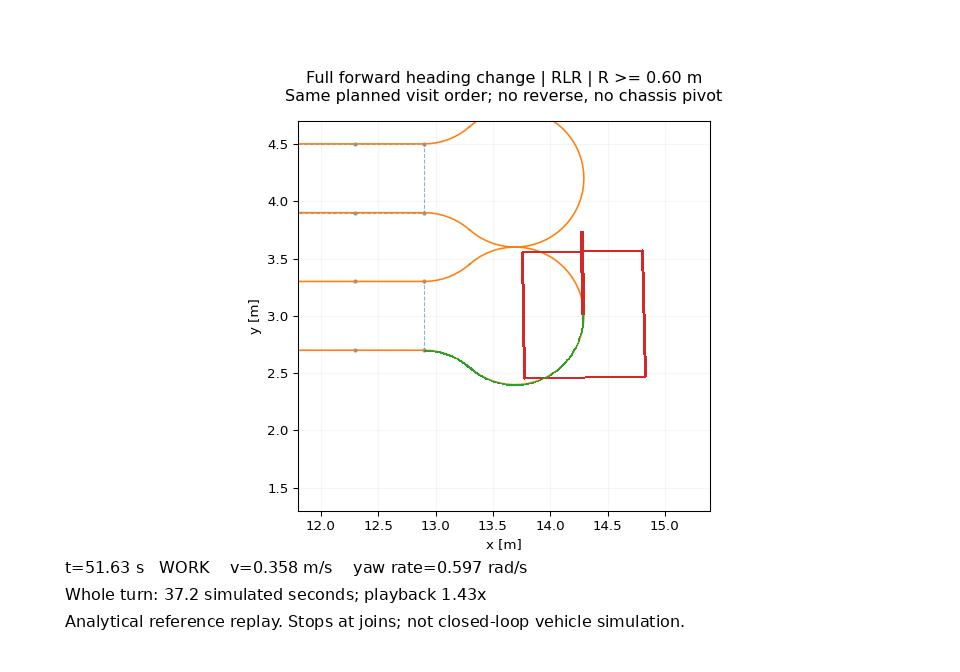

The file beside this chart, header and first rows:
t, x, y, yaw, v, omega, a, alpha, left_v, right_v, left_a, right_a, tool, event
3.298791833357766023e+01, 1.289999999999999858e+01, 2.700000000000000178e+00, 0.000000000000000000e+00, 0.000000000000000000e+00, -0.000000000000000000e+00, 0.000000000000000000e+00, -0.000000000000000000e+00, 0.000000000000000000e+00, 0.000000000000000000e+00, 0.000000000000000000e+00, 0.000000000000000000e+00, 1.000000000000000000e+00, 6.000000000000000000e+00
3.304765690442847870e+01, 1.290000113398778403e+01, 2.699999999998928590e+00, -1.889979643232564399e-06, 7.518153095395939867e-05, -1.253025515899323537e-04, 3.713155366371739471e-03, -6.188592277286233609e-03, 1.253025515899323537e-04, 2.506051031798645719e-05, 6.188592277286233609e-03, 1.237718455457245768e-03, 1.000000000000000000e+00, 6.000000000000000000e+00
3.310739547527929716e+01, 1.290001743625255948e+01, 2.699999999746647728e+00, -2.906042094030780731e-05, 5.720395299267666284e-04, -9.533992165446114088e-04, 1.387783187804936431e-02, -2.312971979674894804e-02, 9.533992165446111920e-04, 1.906798433089220649e-04, 2.312971979674894457e-02, 4.625943959349784057e-03, 1.000000000000000000e+00, 6.000000000000000000e+00
3.316713404613011562e+01, 1.290008476873882692e+01, 2.699999994011884397e+00, -1.412812318515310750e-04, 1.834033534840934232e-03, -3.056722558068224443e-03, 2.910628180773243423e-02, -4.851046967955406630e-02, 3.056722558068224009e-03, 6.113445116136444549e-04, 4.851046967955406630e-02, 9.702093935910805628e-03, 1.000000000000000000e+00, 6.000000000000000000e+00
3.322687261698093408e+01, 1.290025709397232667e+01, 2.699999944918905381e+00, -4.284899669930730681e-04, 4.124685510568756007e-03, -6.874475850947928124e-03, 4.811000629992844002e-02, -8.018334383321408521e-02, 6.874475850947927257e-03, 1.374895170189584757e-03, 8.018334383321407133e-02, 1.603666876664280178e-02, 1.000000000000000000e+00, 6.000000000000000000e+00
3.328661118783175255e+01, 1.290060187673383574e+01, 2.699999698120254976e+00, -1.003128057964985942e-03, 7.633508834692670671e-03, -1.272251472448778821e-02, 6.969975537095281226e-02, -1.161662589515880389e-01, 1.272251472448778647e-02, 2.544502944897554866e-03, 1.161662589515880251e-01, 2.323325179031759252e-02, 1.000000000000000000e+00, 6.000000000000000000e+00
3.334634975868257101e+01, 1.290119583962363237e+01, 2.699998808305145381e+00, -1.993067358904809794e-03, 1.248193728326561780e-02, -2.080322880544269865e-02, 9.278552790892895252e-02, -1.546425465148816292e-01, 2.080322880544269865e-02, 4.160645761088538688e-03, 1.546425465148816014e-01, 3.092850930297629669e-02, 1.000000000000000000e+00, 6.000000000000000000e+00
3.340608832953338947e+01, 1.290212107178647116e+01, 2.699996250867017444e+00, -3.535127007269656119e-03, 1.872925401657141165e-02, -3.121542336095235737e-02, 1.163765716737881345e-01, -1.939609527896469232e-01, 3.121542336095235737e-02, 6.243084672190467657e-03, 1.939609527896469232e-01, 3.879219055792935966e-02, 1.000000000000000000e+00, 6.000000000000000000e+00
3.346582690038420793e+01, 1.290346148915811497e+01, 2.699990014994256615e+00, -5.769180599842327339e-03, 2.637852056488508914e-02, -4.396420094147515667e-02, 1.395813832972695734e-01, -2.326356388287826593e-01, 4.396420094147515667e-02, 8.792840188295025089e-03, 2.326356388287826316e-01, 4.652712776575650133e-02, 1.000000000000000000e+00, 6.000000000000000000e+00
3.352556547123502639e+01, 1.290529964329733659e+01, 2.699976594360914195e+00, -8.832853683966357394e-03, 3.538250581423330737e-02, -5.897084302372217202e-02, 1.616077082829205369e-01, -2.693461804715341912e-01, 5.897084302372217895e-02, 1.179416860474443579e-02, 2.693461804715342467e-01, 5.386923609430685489e-02, 1.000000000000000000e+00, 6.000000000000000000e+00
3.358530404208584486e+01, 1.290771387442014451e+01, 2.699950411402001205e+00, -1.285681156400508840e-02, 4.564961499215462043e-02, -7.608269165359105024e-02, 1.817625410060959568e-01, -3.029375683434933353e-01, 7.608269165359105024e-02, 1.521653833071819756e-02, 3.029375683434932798e-01, 6.058751366869861987e-02, 1.000000000000000000e+00, 6.000000000000000000e+00
3.364504261293666332e+01, 1.291077580308084372e+01, 2.699903227252498539e+00, -1.796063742302989041e-02, 5.704981865345995495e-02, -9.508303108909992030e-02, 1.994521247139590947e-01, -3.324202078565984264e-01, 9.508303108909993417e-02, 1.901660621781998267e-02, 3.324202078565984819e-01, 6.648404157131970749e-02, 1.000000000000000000e+00, 6.000000000000000000e+00
3.370478118378748178e+01, 1.291454815456955529e+01, 2.699823600068070206e+00, -2.424930075973263932e-02, 6.942058166599289482e-02, -1.157009694433214914e-01, 2.141819515254808903e-01, -3.569699192091347895e-01, 1.157009694433214914e-01, 2.314019388866429827e-02, 3.569699192091347895e-01, 7.139398384182696344e-02, 1.000000000000000000e+00, 6.000000000000000000e+00
3.376451975463830024e+01, 1.291908291100370398e+01, 2.699696458641890562e+00, -3.181021614056667168e-02, 8.257279219639003520e-02, -1.376213203273167207e-01, 2.255567624314400166e-01, -3.759279373857333795e-01, 1.376213203273167207e-01, 2.752426406546334275e-02, 3.759279373857333795e-01, 7.518558747714665369e-02, 1.000000000000000000e+00, 6.000000000000000000e+00
3.382425832548911870e+01, 1.292441978859075924e+01, 2.699502855643893362e+00, -4.071089226711244180e-02, 9.629669069584145813e-02, -1.604944844930691339e-01, 2.332805472944237957e-01, -3.888009121573730575e-01, 1.604944844930691339e-01, 3.209889689861379625e-02, 3.888009121573730020e-01, 7.776018243147456155e-02, 1.000000000000000000e+00, 6.000000000000000000e+00
3.388399689633993717e+01, 1.293058504164680933e+01, 2.699219955631872114e+00, -5.099717135867098960e-02, 1.103677988858508957e-01, -1.839463314764182011e-01, 2.371565448488266448e-01, -3.952609080813778153e-01, 1.839463314764181734e-01, 3.678926629528361802e-02, 3.952609080813778153e-01, 7.905218161627550200e-02, 1.000000000000000000e+00, 6.000000000000000000e+00
3.394373546719075563e+01, 1.293759060032788710e+01, 2.698821297856872192e+00, -6.269205885008410917e-02, 1.245528487439963444e-01, -2.075880812399939490e-01, 2.370872427008515748e-01, -3.951454045014193839e-01, 2.075880812399939490e-01, 4.151761624799875372e-02, 3.951454045014193284e-01, 7.902908090028382126e-02, 1.000000000000000000e+00, 6.000000000000000000e+00
3.400347403804157409e+01, 1.294543355496837833e+01, 2.698277353810868640e+00, -7.579514340477944145e-02, 1.386157114896901521e-01, -2.310261858161502813e-01, 2.330743773285088860e-01, -3.884572955475148470e-01, 2.310261858161502535e-01, 4.620523716323003682e-02, 3.884572955475148470e-01, 7.769145910950292500e-02, 1.000000000000000000e+00, 6.000000000000000000e+00
3.406321260889239255e+01, 1.295409600543670869e+01, 2.697556375746917645e+00, -9.028260724304359996e-02, 1.523233265699396322e-01, -2.538722109498993684e-01, 2.252189340816175833e-01, -3.753648901360293055e-01, 2.538722109498993684e-01, 5.077444218997988201e-02, 3.753648901360293055e-01, 7.507297802720586111e-02, 1.000000000000000000e+00, 6.000000000000000000e+00
3.412295117974321101e+01, 1.296354529787319976e+01, 2.696625506593714583e+00, -1.061078267855215529e-01, 1.654516306451072893e-01, -2.757527177418455655e-01, 2.137211471818036557e-01, -3.562019119696728242e-01, 2.757527177418455100e-01, 5.515054354836905481e-02, 3.562019119696727687e-01, 7.124038239393451488e-02, 1.000000000000000000e+00, 6.000000000000000000e+00
3.418268975059402948e+01, 1.297373467245371437e+01, 2.695452095535940895e+00, -1.232025636119422618e-01, 1.777914865746711426e-01, -2.963191442911186635e-01, 1.988804997225022686e-01, -3.314674995375038180e-01, 2.963191442911186080e-01, 5.926382885822367719e-02, 3.314674995375037625e-01, 6.629349990750074695e-02, 1.000000000000000000e+00, 6.000000000000000000e+00
3.424242832144484794e+01, 1.298460434353386894e+01, 2.694005138913126984e+00, -1.414787457350707989e-01, 1.891546124029850340e-01, -3.152576873383084455e-01, 1.810957236689554883e-01, -3.018262061149259989e-01, 3.152576873383083900e-01, 6.305153746766165024e-02, 3.018262061149258879e-01, 6.036524122298508876e-02, 1.000000000000000000e+00, 6.000000000000000000e+00
3.430216689229566640e+01, 1.299608302718883124e+01, 2.692256744905644705e+00, -1.608308391898871648e-01, 1.993795103450397010e-01, -3.322991839083995758e-01, 1.608647998582133920e-01, -2.681079997636890422e-01, 3.322991839083995202e-01, 6.645983678167985409e-02, 2.681079997636890422e-01, 5.362159995273776958e-02, 1.000000000000000000e+00, 6.000000000000000000e+00
3.436190546314648486e+01, 1.300808992084066773e+01, 2.690183504524362501e+00, -1.811388099379920291e-01, 2.083373957722212400e-01, -3.472289929537020758e-01, 1.387849579991352056e-01, -2.313082633318920001e-01, 3.472289929537020758e-01, 6.944579859074040407e-02, 2.313082633318920278e-01, 4.626165266637839724e-02, 1.000000000000000000e+00, 6.000000000000000000e+00
3.442164403399730332e+01, 1.302053712604284996e+01, 2.687767642223803932e+00, -2.022716760872378394e-01, 2.159381261980749533e-01, -3.598968769967916814e-01, 1.155526766723860010e-01, -1.925877944539766129e-01, 3.598968769967916259e-01, 7.197937539935828077e-02, 1.925877944539766684e-01, 3.851755889079534756e-02, 1.000000000000000000e+00, 6.000000000000000000e+00
3.448138260484812179e+01, 1.303333248983986792e+01, 2.684997818075504306e+00, -2.240916504265879627e-01, 2.221361302640609547e-01, -3.702268837734349893e-01, 9.196368333044072085e-02, -1.532728055507345810e-01, 3.702268837734349338e-01, 7.404537675468694791e-02, 1.532728055507345533e-01, 3.065456111014688845e-02, 1.000000000000000000e+00, 6.000000000000000000e+00
3.454112117569894025e+01, 1.304638282415193196e+01, 2.681869460268627936e+00, -2.464588732762011958e-01, 2.269363367253190156e-01, -3.782272278755317574e-01, 6.891295429758073632e-02, -1.148549238293012503e-01, 3.782272278755317574e-01, 7.564544557510630152e-02, 1.148549238293012364e-01, 2.297098476586023619e-02, 1.000000000000000000e+00, 6.000000000000000000e+00
3.460085974654975871e+01, 1.305959744826056479e+01, 2.678384521325317014e+00, -2.692367356527427535e-01, 2.304001034364265010e-01, -3.840001723940441591e-01, 4.739471476989635945e-02, -7.899119128316062222e-02, 3.840001723940441591e-01, 7.680003447880881517e-02, 7.899119128316060834e-02, 1.579823825663211057e-02, 1.000000000000000000e+00, 6.000000000000000000e+00
3.466059831740057717e+01, 1.307289198846285672e+01, 2.674550572469785781e+00, -2.922977927499237349e-01, 2.326511463371583599e-01, -3.877519105619305351e-01, 2.850243881528687073e-02, -4.750406469214480537e-02, 3.877519105619305906e-01, 7.755038211238612922e-02, 4.750406469214479843e-02, 9.500812938428946502e-03, 1.000000000000000000e+00, 6.000000000000000000e+00
3.472033688825139564e+01, 1.308619236257272256e+01, 2.670379175741530275e+00, -3.155302677342641804e-01, 2.338814684382500009e-01, -3.898024473970833625e-01, 1.342884937345630893e-02, -2.238141562242721913e-02, 3.898024473970833625e-01, 7.796048947941663920e-02, 2.238141562242719484e-02, 4.476283124485421275e-03, 1.000000000000000000e+00, 6.000000000000000000e+00
3.478007545910221410e+01, 1.309943887552006814e+01, 2.665883499433664205e+00, -3.388451458560846064e-01, 2.343572888071547011e-01, -3.905954813452580665e-01, 3.465918255919393873e-03, -5.776530426532333097e-03, 3.905954813452579000e-01, 7.811909626905147452e-02, 5.776530426532327026e-03, 1.155306085306460721e-03, 1.000000000000000000e+00, 6.000000000000000000e+00
3.483981402995303256e+01, 1.311259035491420200e+01, 2.661075165193981018e+00, -3.621838588698300665e-01, 2.344249647876540388e-01, -3.907082746460901479e-01, -4.844199429062395491e-06, 8.073665715125561332e-06, 3.907082746460901479e-01, 7.814165492921795741e-02, -8.073665715112620362e-06, -1.614733143012170619e-06, 1.000000000000000000e+00, 6.000000000000000000e+00
3.489955260080385102e+01, 1.312562575096562512e+01, 2.655961348028077484e+00, -3.855220474157974309e-01, 2.343417593806131349e-01, -3.905695989676886692e-01, -3.968282042623494203e-03, 6.613803404372456222e-03, 3.905695989676886137e-01, 7.811391979353765613e-02, -6.613803404372477039e-03, -1.322760680874511367e-03, 1.000000000000000000e+00, 6.000000000000000000e+00
3.495929117165466948e+01, 1.313852352095560327e+01, 2.650551114748613379e+00, -4.088334629502590190e-01, 2.338234438006344118e-01, -3.897057396677240937e-01, -1.433300469587367801e-02, 2.388834115978946682e-02, 3.897057396677240382e-01, 7.794114793354475768e-02, -2.388834115978946682e-02, -4.777668231957890935e-03, 1.000000000000000000e+00, 6.000000000000000000e+00
3.501902974250548795e+01, 1.315124387549204066e+01, 2.644863758225612926e+00, -4.320571440038183386e-01, 2.325294558219533070e-01, -3.875490930365889097e-01, -2.971473738790050834e-02, 4.952456231316750002e-02, 3.875490930365889097e-01, 7.750981860731773199e-02, -4.952456231316751389e-02, -9.904912462633506248e-03, 1.000000000000000000e+00, 6.000000000000000000e+00
3.507876831335630641e+01, 1.316373248961476250e+01, 2.638929655819383324e+00, -4.551022396009622994e-01, 2.301989633224261755e-01, -3.836649388707104036e-01, -4.882845421923285439e-02, 8.138075703205475964e-02, 3.836649388707103481e-01, 7.673298777414200300e-02, -8.138075703205475964e-02, -1.627615140641094915e-02, 1.000000000000000000e+00, 6.000000000000000000e+00
3.513850688420712487e+01, 1.317592565391552739e+01, 2.632789858679092987e+00, -4.778556523731896100e-01, 2.266449352977698006e-01, -3.777415588296164084e-01, -7.048837816220750174e-02, 1.174806302703456651e-01, 3.777415588296163529e-01, 7.554831176592322062e-02, -1.174806302703457761e-01, -2.349612605406923432e-02, 1.000000000000000000e+00, 6.000000000000000000e+00
3.519824545505794333e+01, 1.318775488398574680e+01, 2.626495134585637103e+00, -5.001890913569089214e-01, 2.217482128758012094e-01, -3.695803547930020527e-01, -9.360798106096895888e-02, 1.560133017682817924e-01, 3.695803547930019972e-01, 7.391607095860039389e-02, -1.560133017682816814e-01, -3.120266035365623636e-02, 1.000000000000000000e+00, 6.000000000000000000e+00
3.525798402590876179e+01, 1.319915094327450866e+01, 2.620104521358900485e+00, -5.219655344761156002e-01, 2.154515803306771005e-01, -3.590859672177952322e-01, -1.171999836314702031e-01, 1.953333060524503062e-01, 3.590859672177951767e-01, 7.181719344355899648e-02, -1.953333060524503340e-01, -3.906666121049007234e-02, 1.000000000000000000e+00, 6.000000000000000000e+00
3.531772259675958026e+01, 1.321004724794067720e+01, 2.613683466781257625e+00, -5.430451007098362481e-01, 2.077538360971337705e-01, -3.462563934952229694e-01, -1.403763554614715081e-01, 2.339605924357859024e-01, 3.462563934952229694e-01, 6.925127869904457167e-02, -2.339605924357858746e-01, -4.679211848715714162e-02, 1.000000000000000000e+00, 6.000000000000000000e+00
3.537746116761039872e+01, 1.322038264083821879e+01, 2.607301649366062790e+00, -5.632903319443514079e-01, 1.987038637847264311e-01, -3.311731063078774406e-01, -1.623483150105415607e-01, 2.705805250175693510e-01, 3.311731063078774406e-01, 6.623462126157544927e-02, -2.705805250175692955e-01, -5.411610500351381192e-02, 1.000000000000000000e+00, 6.000000000000000000e+00
3.543719973846121718e+01, 1.323010354333582761e+01, 2.601030588564340995e+00, -5.825708845101885691e-01, 1.883947031920690518e-01, -3.139911719867817808e-01, -1.824263296100567533e-01, 3.040438826834280239e-01, 3.139911719867817808e-01, 6.279823439735632284e-02, -3.040438826834279684e-01, -6.080877653668553817e-02, 1.000000000000000000e+00, 6.000000000000000000e+00
3.549693830931203564e+01, 1.323916551581078060e+01, 2.594941161033113897e+00, -6.007676304038910287e-01, 1.769576213210739546e-01, -2.949293688684566095e-01, -2.000201154632014200e-01, 3.333668591053357000e-01, 2.949293688684566095e-01, 5.898587377369129969e-02, -3.333668591053357000e-01, -6.667337182106714000e-02, 1.000000000000000000e+00, 6.000000000000000000e+00
3.555667688016285410e+01, 1.324753427789896243e+01, 2.589101140547889202e+00, -6.177761681945578287e-01, 1.645561833911914074e-01, -2.742603056519857252e-01, -2.146386376449680999e-01, 3.577310627416135369e-01, 2.742603056519856697e-01, 5.485206113039711728e-02, -3.577310627416134814e-01, -7.154621254832269073e-02, 1.000000000000000000e+00, 6.000000000000000000e+00
3.561641545101367257e+01, 1.325518625572846254e+01, 2.583572873248276558e+00, -6.335097436151591044e-01, 1.513803238536493567e-01, -2.523005397560822982e-01, -2.258901101021567603e-01, 3.764835168369279894e-01, 2.523005397560822982e-01, 5.046010795121642911e-02, -3.764835168369279339e-01, -7.529670336738555902e-02, 1.000000000000000000e+00, 6.000000000000000000e+00
3.567615402186449103e+01, 1.326210873374430932e+01, 2.578411188148952427e+00, -6.479015798386247305e-01, 1.376404174056928831e-01, -2.294006956761548699e-01, -2.334819956533758789e-01, 3.891366594222933073e-01, 2.294006956761548421e-01, 4.588013913523092402e-02, -3.891366594222932518e-01, -7.782733188445853378e-02, 1.000000000000000000e+00, 6.000000000000000000e+00
3.573589259271530949e+01, 1.326829969237893714e+01, 2.573661626684682346e+00, -6.609066174387044912e-01, 1.235613500048240304e-01, -2.059355833413734072e-01, -2.372210059890414169e-01, 3.953683433150690929e-01, 2.059355833413734072e-01, 4.118711666827466755e-02, -3.953683433150690929e-01, -7.907366866301376862e-02, 1.000000000000000000e+00, 6.000000000000000000e+00
3.579563116356612795e+01, 1.327376740953847900e+01, 2.569359056125365637e+00, -6.725026640356042140e-01, 1.093765898830415806e-01, -1.822943164717360509e-01, -2.370131016713775129e-01, 3.950218361189626881e-01, 1.822943164717359954e-01, 3.645886329434715190e-02, -3.950218361189625771e-01, -7.900436722379242105e-02, 1.000000000000000000e+00, 6.000000000000000000e+00
3.585536973441694641e+01, 1.327852989420238394e+01, 2.565526711580689234e+00, -6.826909536263943146e-01, 9.532225856107996720e-02, -1.588704309351333110e-01, -2.328634921344157893e-01, 3.881058202240263988e-01, 1.588704309351333110e-01, 3.177408618702663723e-02, -3.881058202240263988e-01, -7.762116404480520759e-02, 1.000000000000000000e+00, 6.000000000000000000e+00
3.591510830526776488e+01, 1.328261420555158345e+01, 2.562175691388167031e+00, -6.914961156001908638e-01, 8.163120186265006295e-02, -1.360520031044167577e-01, -2.248766356839970726e-01, 3.747943928066617691e-01, 1.360520031044167855e-01, 2.721040062088335432e-02, -3.747943928066618247e-01, -7.495887856133234828e-02, 1.000000000000000000e+00, 6.000000000000000000e+00
3.597484687611858334e+01, 1.328605569259540253e+01, 2.559304912029778833e+00, -6.989655534381122859e-01, 6.852706092867770493e-02, -1.142117682144628138e-01, -2.132562394977685905e-01, 3.554270658296142527e-01, 1.142117682144628277e-01, 2.284235364289257525e-02, -3.554270658296143082e-01, -7.108541316592287274e-02, 1.000000000000000000e+00, 6.000000000000000000e+00
3.603458544696940180e+01, 1.328889716918122943e+01, 2.556901512147667255e+00, -7.051682330980072466e-01, 5.621834323154383667e-02, -9.369723871923972547e-02, -1.983052596251859423e-01, 3.305087660419765427e-01, 9.369723871923972547e-02, 1.873944774384794787e-02, -3.305087660419765427e-01, -6.610175320839531410e-02, 1.000000000000000000e+00, 6.000000000000000000e+00
3.609432401782022026e+01, 1.329118801953370621e+01, 2.554941681288156907e+00, -7.101928810839576167e-01, 4.489249358932441425e-02, -7.482082264887406076e-02, -1.804259009875133768e-01, 3.007098349791890723e-01, 7.482082264887404688e-02, 1.496416452977478856e-02, -3.007098349791890168e-01, -6.014196699583773675e-02, 1.000000000000000000e+00, 6.000000000000000000e+00
3.615406258867103872e+01, 1.329298321194991850e+01, 2.553391878098322465e+00, -7.141455922005540691e-01, 3.470996518002940345e-02, -5.784994196671570249e-02, -1.601196173778219878e-01, 2.668660289630367388e-01, 5.784994196671568167e-02, 1.156998839334312176e-02, -2.668660289630366833e-01, -5.337320579260729225e-02, 1.000000000000000000e+00, 6.000000000000000000e+00
3.621380115952185719e+01, 1.329434218455084604e+01, 2.552210395152152422e+00, -7.171468469919455302e-01, 2.579829055584346650e-02, -4.299715092640577635e-02, -1.379871114609932115e-01, 2.299785191016553432e-01, 4.299715092640577635e-02, 8.599430185281156658e-03, -2.299785191016553432e-01, -4.599570382033106586e-02, 1.000000000000000000e+00, 6.000000000000000000e+00
3.627353973037267565e+01, 1.329532755821250589e+01, 2.551349223681327771e+00, -7.193279388656621531e-01, 1.824615265736390796e-02, -3.041025442893984312e-02, -1.147283347737115128e-01, 1.912138912895191556e-01, 3.041025442893984659e-02, 6.082050885787969319e-03, -1.912138912895191833e-01, -3.824277825790384222e-02, 1.000000000000000000e+00, 6.000000000000000000e+00
3.633327830122349411e+01, 1.329600362861403795e+01, 2.550756171476901368e+00, -7.208268109012114788e-01, 1.209745582784155921e-02, -2.016242637973593432e-02, -9.114248772447504365e-02, 1.519041462074584292e-01, 2.016242637973593432e-02, 4.032485275947185824e-03, -1.519041462074584015e-01, -3.038082924149167197e-02, 1.000000000000000000e+00, 6.000000000000000000e+00
3.639301687207431257e+01, 1.329643459182178056e+01, 2.550377191259834309e+00, -7.217833023434471196e-01, 7.345396827421216308e-03, -1.224232804570202747e-02, -6.812801959358620596e-02, 1.135466993226436905e-01, 1.224232804570202747e-02, 2.448465609140405147e-03, -1.135466993226436905e-01, -2.270933986452872838e-02, 1.000000000000000000e+00, 6.000000000000000000e+00
3.645275544292513104e+01, 1.329668246548040500e+01, 2.550158884817779636e+00, -7.223338047807146278e-01, 3.926535847378619624e-03, -6.544226412297701398e-03, -4.668262853315705702e-02, 7.780438088859510659e-02, 6.544226412297700531e-03, 1.308845282459538718e-03, -7.780438088859509271e-02, -1.556087617771901438e-02, 1.000000000000000000e+00, 6.000000000000000000e+00
3.651249401377594950e+01, 1.329680467944931266e+01, 2.550051159722010574e+00, -7.226053280077652241e-01, 1.714867524362405837e-03, -2.858112540604010234e-03, -2.790326156710470906e-02, 4.650543594517451973e-02, 2.858112540604009801e-03, 5.716225081208016565e-04, -4.650543594517451973e-02, -9.301087189034901864e-03, 1.000000000000000000e+00, 6.000000000000000000e+00
... 564 more rows
